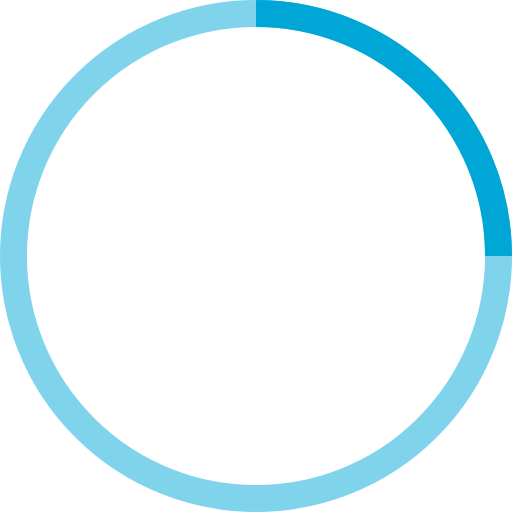
t = 0.00 s
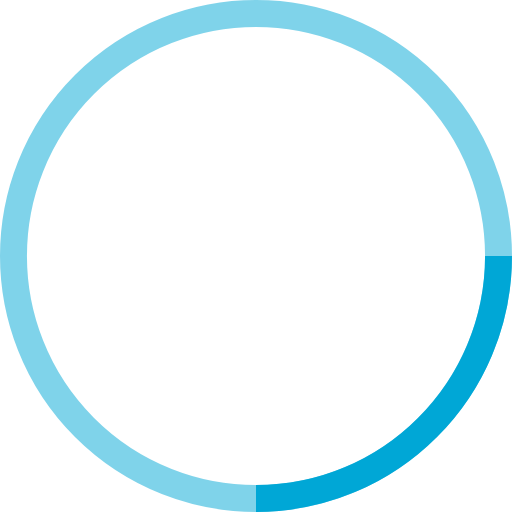
t = 0.25 s
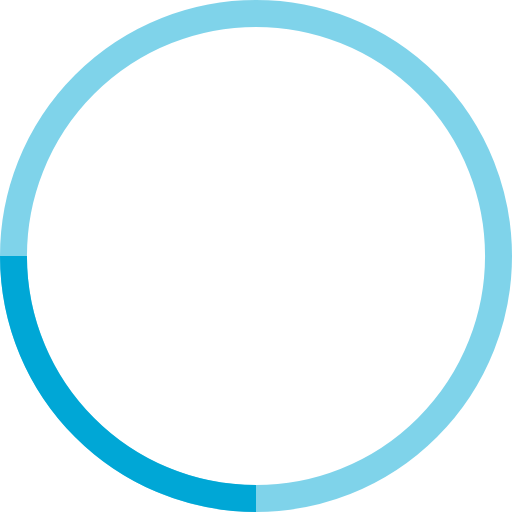
t = 0.50 s
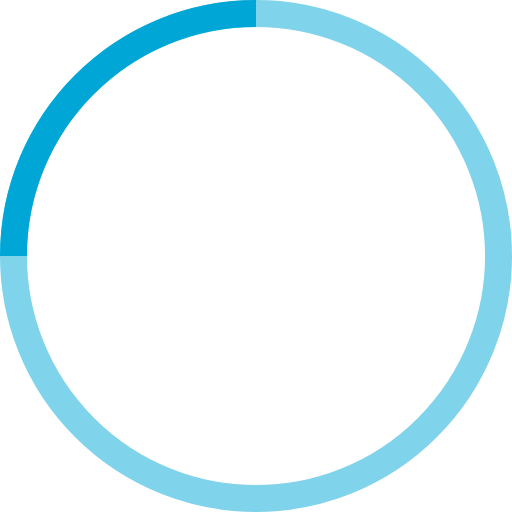
t = 0.75 s

The animated SVG that drew these frames (rendered in a browser with its animation timeline set to each time). Animation: 1 SMIL element (animateTransform=1); one cycle of 1.00 s, repeats indefinitely.

<!-- By Sam Herbert (@sherb), for everyone. More @ http://goo.gl/7AJzbL -->
<svg width="38" height="38" viewBox="0 0 38 38" xmlns="http://www.w3.org/2000/svg" stroke="#00A7D6">
    <g fill="none" fill-rule="evenodd">
        <g transform="translate(1 1)" stroke-width="2">
            <circle stroke-opacity=".5" cx="18" cy="18" r="18"/>
            <path d="M36 18c0-9.94-8.06-18-18-18">
                <animateTransform
                    attributeName="transform"
                    type="rotate"
                    from="0 18 18"
                    to="360 18 18"
                    dur="1s"
                    repeatCount="indefinite"/>
            </path>
        </g>
    </g>
</svg>
